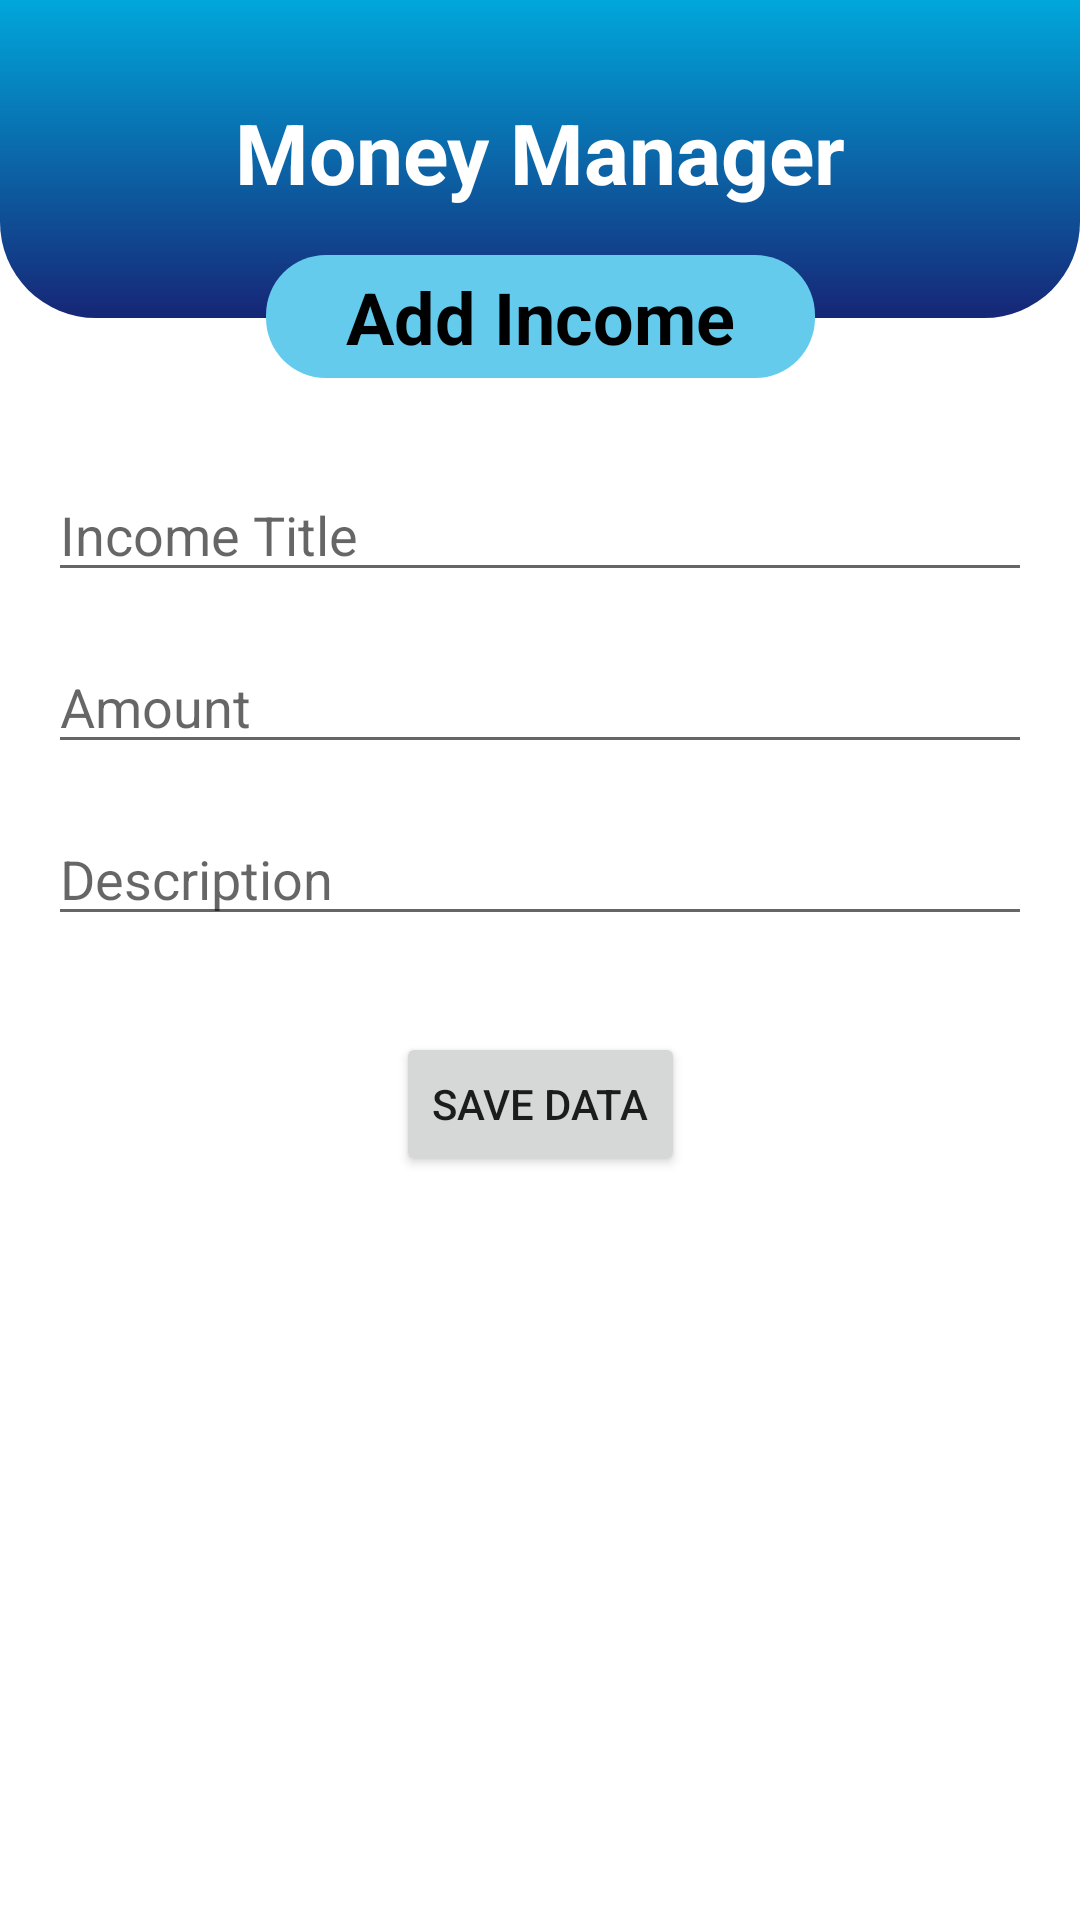

Here is an Android app screen rendered from its layout file. Give the layout XML and the strings, colors and styles it references.
<!-- AndroidManifest.xml: activity theme Theme.Project1.NoActionBar -->
<!-- res/layout/activity_insertion.xml -->
<?xml version="1.0" encoding="utf-8"?>
<androidx.constraintlayout.widget.ConstraintLayout xmlns:android="http://schemas.android.com/apk/res/android"
    xmlns:app="http://schemas.android.com/apk/res-auto"
    xmlns:tools="http://schemas.android.com/tools"
    android:layout_width="match_parent"
    android:layout_height="match_parent"
    tools:context=".activities.InsertionActivity">

    <androidx.constraintlayout.widget.ConstraintLayout
        android:id="@+id/constraintLayout"
        android:layout_width="0dp"
        android:layout_height="106dp"
        android:background="@drawable/top_background"
        app:layout_constraintEnd_toEndOf="parent"
        app:layout_constraintStart_toStartOf="parent"
        app:layout_constraintTop_toTopOf="parent">

        <TextView
            android:id="@+id/textView3"
            android:layout_width="wrap_content"
            android:layout_height="wrap_content"
            android:layout_marginTop="32dp"
            android:text="Money Manager"
            android:textColor="#FFFFFF"
            android:textSize="28sp"
            android:textStyle="bold"
            app:layout_constraintEnd_toEndOf="parent"
            app:layout_constraintStart_toStartOf="parent"
            app:layout_constraintTop_toTopOf="parent" />
    </androidx.constraintlayout.widget.ConstraintLayout>

    <androidx.constraintlayout.widget.ConstraintLayout
        android:id="@+id/constraintLayout2"
        android:layout_width="183dp"
        android:layout_height="41dp"
        android:layout_marginTop="85dp"
        android:background="@drawable/heading_background"
        app:layout_constraintEnd_toEndOf="parent"
        app:layout_constraintStart_toStartOf="parent"
        app:layout_constraintTop_toTopOf="@+id/constraintLayout">

        <TextView
            android:id="@+id/textView2"
            android:layout_width="wrap_content"
            android:layout_height="wrap_content"
            android:text="Add Income"
            android:textColor="#000000"
            android:textSize="24sp"
            android:textStyle="bold"
            app:layout_constraintBottom_toBottomOf="parent"
            app:layout_constraintEnd_toEndOf="parent"
            app:layout_constraintStart_toStartOf="parent"
            app:layout_constraintTop_toTopOf="parent" />
    </androidx.constraintlayout.widget.ConstraintLayout>

    <androidx.constraintlayout.widget.ConstraintLayout
        android:id="@+id/constraintLayout4"
        android:layout_width="0dp"
        android:layout_height="wrap_content"
        app:layout_constraintEnd_toEndOf="parent"
        app:layout_constraintStart_toStartOf="parent"
        app:layout_constraintTop_toTopOf="parent">

        <EditText
            android:id="@+id/etAmount"
            android:layout_width="0dp"
            android:layout_height="wrap_content"
            android:layout_marginStart="16dp"
            android:layout_marginTop="16dp"
            android:layout_marginEnd="16dp"
            android:ems="10"
            android:hint="Amount"
            android:inputType="textPersonName"
            app:layout_constraintEnd_toEndOf="parent"
            app:layout_constraintStart_toStartOf="parent"
            app:layout_constraintTop_toBottomOf="@+id/etIncomeTitle" />

        <EditText
            android:id="@+id/etIncomeTitle"
            android:layout_width="0dp"
            android:layout_height="wrap_content"
            android:layout_marginStart="16dp"
            android:layout_marginTop="156dp"
            android:layout_marginEnd="16dp"
            android:ems="10"
            android:hint="Income Title"
            android:inputType="textPersonName"
            app:layout_constraintEnd_toEndOf="parent"
            app:layout_constraintHorizontal_bias="0.0"
            app:layout_constraintStart_toStartOf="parent"
            app:layout_constraintTop_toTopOf="parent" />

        <EditText
            android:id="@+id/etDescription"
            android:layout_width="0dp"
            android:layout_height="wrap_content"
            android:layout_marginStart="16dp"
            android:layout_marginTop="16dp"
            android:layout_marginEnd="16dp"
            android:ems="10"
            android:hint="Description"
            android:inputType="textPersonName"
            app:layout_constraintEnd_toEndOf="parent"
            app:layout_constraintStart_toStartOf="parent"
            app:layout_constraintTop_toBottomOf="@+id/etAmount" />
    </androidx.constraintlayout.widget.ConstraintLayout>

    <Button
        android:id="@+id/btnSave"
        android:layout_width="wrap_content"
        android:layout_height="wrap_content"
        android:layout_marginTop="32dp"
        android:text="Save Data"
        app:layout_constraintEnd_toEndOf="parent"
        app:layout_constraintStart_toStartOf="parent"
        app:layout_constraintTop_toBottomOf="@+id/constraintLayout4" />
</androidx.constraintlayout.widget.ConstraintLayout>
<!-- resources referenced by this layout -->
<resources>
  <!-- drawable heading_background (drawable) -->
  <?xml version="1.0" encoding="utf-8"?>
  <selector xmlns:android="http://schemas.android.com/apk/res/android">
      <item>
          <shape android:shape="rectangle">
              <solid android:color="#64CBEC"/>
              <corners android:radius="20dp" />
          </shape>
      </item>
  </selector>
  <!-- drawable top_background (drawable) -->
  <?xml version="1.0" encoding="utf-8"?>
  <selector xmlns:android="http://schemas.android.com/apk/res/android">
      <item>
          <shape android:shape="rectangle">
              <gradient android:startColor="#00A7DB" android:endColor="#162676" android:angle="270"/>
              <corners android:bottomLeftRadius="32dp" android:bottomRightRadius="32dp" />
          </shape>
      </item>
  </selector>
  <style name="Theme.Project1.NoActionBar">
      <item name="windowActionBar">false</item>
      <item name="windowNoTitle">true</item>
  </style>
</resources>
